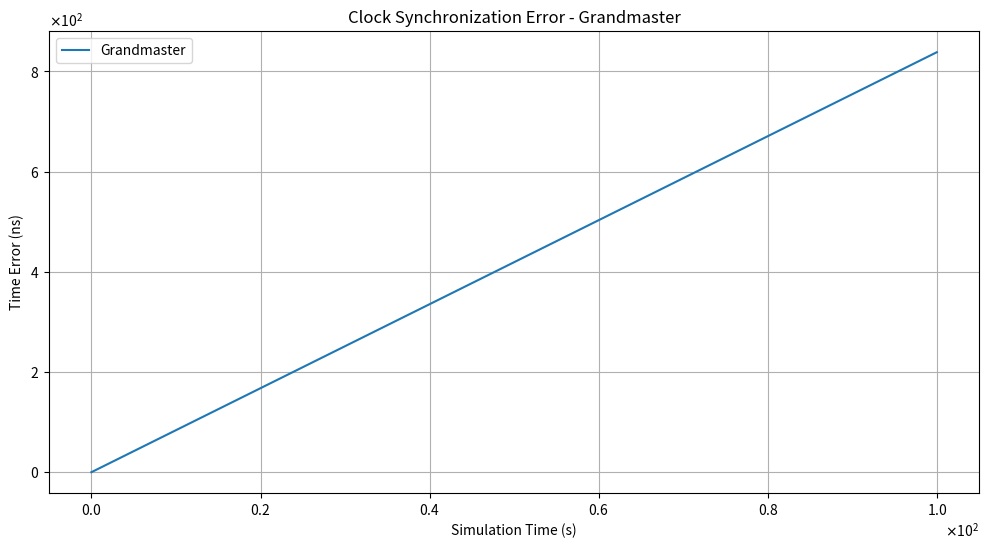

Here is the Python script that generated this plot:
"""
**************************************
*  @Author  ：   mag1cfox
*  @Time    ：   2025/2/17 11:24
*  @Project :   pj_gptp_simulation
*  @Description :   用这个代码生成了data.csv但是只到了99跳。再试试另外的。
*  @FileName:   main_test4.py
**************************************
"""
import heapq
import numpy as np
import matplotlib.pyplot as plt
from matplotlib.ticker import ScalarFormatter
import os
import csv

# 常量配置
NUM_NODES = 102  # 链式网络中的节点数
SYNC_INTERVAL = 0.03125  # 同步间隔 (31.25 ms)
PHY_JITTER = 8e-9  # PHY抖动范围 (8 ns)
CLOCK_GRANULARITY = 8e-9  # 时钟粒度 (8 ns)
MAX_DRIFT_RATE = 10e-6  # 最大漂移率 (±10 ppm)
SIM_TIME = 100.0  # 仿真总时长 (秒)
PDELAY_INTERVAL = 1.0  # 传播延迟测量间隔 (1 s)
DRIFT_RATE_CHANGE = 1e-6  # 漂移率每秒变化范围 [0, 1] ppm/s


class Clock:
    def __init__(self, is_grandmaster=False):
        """
        初始化时钟模型

        参数:
            is_grandmaster (bool): 标识是否为Grandmaster时钟
        """
        self.is_grandmaster = is_grandmaster

        # 初始化时钟参数
        if self.is_grandmaster:
            # Grandmaster时钟漂移率限制在±0.1 ppm
            self.drift_rate = np.random.uniform(-0.1e-6, 0.1e-6)
        else:
            # 普通节点漂移率限制在±10 ppm
            self.drift_rate = np.random.uniform(-MAX_DRIFT_RATE, MAX_DRIFT_RATE)

        self.offset = 0.0  # 相对于主时钟的累积偏移
        self.time = 0.0  # 本地时钟时间
        self._base_time = 0.0  # 用于计算漂移的基础时间

    def update(self, delta_t):
        """
        更新本地时钟时间（考虑漂移率）

        参数:
            delta_t (float): 基于理想时间的流逝时间（秒）

        返回:
            float: 更新后的本地时间
        """
        # 动态调整漂移率（仅普通节点）
        if not self.is_grandmaster:
            # 每秒漂移率变化不超过±1 ppm
            drift_change = np.random.uniform(-DRIFT_RATE_CHANGE, DRIFT_RATE_CHANGE) * delta_t
            self.drift_rate += drift_change
            # 限制漂移率在允许范围内
            self.drift_rate = np.clip(
                self.drift_rate,
                -MAX_DRIFT_RATE,
                MAX_DRIFT_RATE
            )

        # 计算实际时间流逝（考虑漂移率）
        effective_delta = delta_t * (1 + self.drift_rate)

        # 更新本地时间（保留高精度计算）
        self.time += effective_delta
        self._base_time += delta_t  # 记录理想时间流逝

        return self.time

    def adjust(self, offset):
        """
        调整时钟偏移量（用于同步）

        参数:
            offset (float): 需要调整的偏移量（秒）
        """
        # 直接调整本地时间（保留漂移率的长期影响）
        self.time += offset
        self.offset += offset

    def get_true_time(self):
        """
        获取理想时间（用于误差计算）

        返回:
            float: 当前仿真时间的理想时间
        """
        # 理想时间 = 基础时间 + 初始偏移
        return self._base_time


class Node:
    def __init__(self, node_id, is_grandmaster=False):
        self.id = node_id
        self.is_grandmaster = is_grandmaster
        self.clock = Clock(is_grandmaster=self.is_grandmaster)
        self.last_updated_time = 0.0  # 最后更新时间戳

        # 物理层参数配置
        self.residence_time = 0.5e-3 if is_grandmaster else 1e-3  # 驻留时间（秒）
        self.propagation_delay = 25e-9 if is_grandmaster else 50e-9  # 初始传播延迟（秒）
        self.asymmetry = np.random.uniform(-10e-9, 10e-9)  # 链路非对称性（秒）

        # 时间戳特性
        self.hardware_timestamp_jitter = 0.5e-9 if is_grandmaster else 1e-9  # 时间戳抖动（秒）
        self.clock_granularity = 8e-9  # 时钟粒度（IEEE 1588默认值）

        # 同步状态
        self.last_sync_time = 0.0
        self.last_pdelay_time = 0.0
        self.rate_ratio = 1.0  # 频率比
        self.neighbor_rate_ratio = 1.0

        # 数据记录
        self.sync_errors = []  # 同步误差记录
        self.time_errors = []  # 绝对时间误差（下游节点）
        self.gm_time_errors = []  # GM自身时间误差
        self.pdelay_measurements = []  # 传播延迟测量记录

    def get_hardware_timestamp(self):
        """生成带有抖动的硬件时间戳"""
        return self.clock.time + np.random.normal(0, self.hardware_timestamp_jitter)

    def update_clock(self, current_time):
        """更新本地时钟到当前仿真时间"""
        delta_t = current_time - self.last_updated_time
        self.clock.update(delta_t)
        self.last_updated_time = current_time

    def receive_sync(self, sync_time, correction_field):
        """
        处理接收Sync消息的核心逻辑
        sync_time: 主时钟发送Sync的时间（T1）
        correction_field: 累积校正字段
        """
        # 1. 更新时间基准
        self.update_clock(sync_time)

        # 2. 生成接收时间戳（T2）
        t2 = self.get_hardware_timestamp()

        # 3. 计算主从时间差
        gm_time = sync_time + correction_field  # 主时钟的当前时间
        local_time = self.clock.time
        time_error = local_time - gm_time

        # 4. 时钟调整（两步法）
        # 第一步：偏移补偿
        self.clock.adjust(-time_error)

        # 第二步：频率补偿（简化实现）
        if not self.is_grandmaster:
            self.clock.drift_rate -= 0.1 * time_error / SYNC_INTERVAL

        # 5. 记录同步误差
        if self.is_grandmaster:
            # GM记录自身与理想时间的误差
            ideal_time = self.clock.get_true_time()
            self.gm_time_errors.append((self.clock.time, abs(ideal_time - self.clock.time)))
        else:
            # 下游节点记录与GM的误差
            self.time_errors.append((self.clock.time, abs(time_error)))

        # 6. 添加驻留时间并返回转发时间
        return t2 + self.residence_time + self.propagation_delay

    def measure_pdelay(self, neighbor):
        """
        执行Pdelay测量流程（IEEE 802.1AS-2011）
        返回测量得到的传播延迟
        """
        # 发起方（本节点）流程
        t1 = self.get_hardware_timestamp()
        pdelay_req = {
            't1': t1,
            'origin_time': self.clock.time
        }

        # 响应方（邻居节点）处理
        t2 = neighbor.get_hardware_timestamp()
        t3 = neighbor.get_hardware_timestamp()
        pdelay_resp = {
            't2': t2,
            't3': t3,
            'response_time': neighbor.clock.time
        }

        # 发起方处理响应
        t4 = self.get_hardware_timestamp()

        # 计算传播延迟（考虑非对称性）
        propagation_delay = ((t4 - t1) - (t3 - t2)) / 2
        corrected_delay = propagation_delay + self.asymmetry

        # 记录测量结果
        self.pdelay_measurements.append({
            't1': t1,
            't2': t2,
            't3': t3,
            't4': t4,
            'measured_delay': propagation_delay,
            'corrected_delay': corrected_delay
        })

        # 更新传播延迟（EMA滤波）
        alpha = 0.25  # 滤波系数
        self.propagation_delay = (alpha * corrected_delay +
                                  (1 - alpha) * self.propagation_delay)

        return self.propagation_delay

    def get_sync_accuracy(self):
        """计算当前同步精度指标"""
        if not self.time_errors:
            return float('inf')

        # 计算最近10次同步的平均误差
        recent_errors = [e[1] for e in self.time_errors[-10:]]
        return np.mean(recent_errors) * 1e9  # 转换为纳秒


class Network:
    def __init__(self):
        self.nodes = [Node(i, is_grandmaster=(i == 0)) for i in range(NUM_NODES)]
        self.grandmaster = self.nodes[0]
        self.event_queue = []
        self.current_time = 0.0
        self.event_counter = 0
        self.sync_count = 0  # 同步周期计数器

        # 初始化节点时间跟踪
        for node in self.nodes:
            node.last_updated_time = 0.0

    def schedule_event(self, time, callback, *args):
        heapq.heappush(self.event_queue, (time, self.event_counter, callback, args))
        self.event_counter += 1

    def run_simulation(self):
        # 初始化事件
        self.schedule_event(0.0, self.send_sync, self.grandmaster)
        for i in range(1, NUM_NODES):
            self.schedule_event(0.0, self.measure_pdelay, self.nodes[i], self.nodes[i-1])

        # 主仿真循环
        while self.event_queue and self.current_time < SIM_TIME:
            event_time, _, callback, args = heapq.heappop(self.event_queue)
            self.current_time = event_time
            callback(*args)

    def send_sync(self, node):
        # 记录GM自身误差（在发送Sync前）
        if node.is_grandmaster:
            delta_t = self.current_time - node.last_updated_time
            node.clock.update(delta_t)
            node.last_updated_time = self.current_time
            ideal_time = node.clock.get_true_time()
            error = node.clock.time - ideal_time
            node.gm_time_errors.append( (self.current_time, abs(error)) )

        # 链式传播Sync消息
        sync_path = []
        correction_field = 0.0
        current_sync_time = self.current_time

        for hop in range(NUM_NODES):
            if hop == 0:
                # Grandmaster自身不处理Sync
                sync_path.append(current_sync_time)
                continue

            current_node = self.nodes[hop]

            # 更新节点时钟到Sync到达时间
            delta_t = current_sync_time - current_node.last_updated_time
            current_node.clock.update(delta_t)
            current_node.last_updated_time = current_sync_time

            # 处理Sync接收
            forward_time = current_node.receive_sync(
                sync_time=current_sync_time,
                correction_field=correction_field
            )

            # 更新校正字段
            correction_field += current_node.propagation_delay
            correction_field += current_node.clock.drift_rate * SYNC_INTERVAL

            # 记录路径时间
            sync_path.append(forward_time)
            current_sync_time = forward_time

        # 调度下一个Sync事件
        next_sync = self.current_time + SYNC_INTERVAL
        self.schedule_event(next_sync, self.send_sync, node)
        self.sync_count += 1

    def measure_pdelay(self, node, neighbor):
        # 更新双方节点时钟到当前时间
        for n in [node, neighbor]:
            delta_t = self.current_time - n.last_updated_time
            n.clock.update(delta_t)
            n.last_updated_time = self.current_time

        # 执行延迟测量
        measured_delay = node.measure_pdelay(neighbor)

        # 记录测量结果
        node.pdelay_measurements.append({
            'timestamp': self.current_time,
            'neighbor': neighbor.id,
            'delay': measured_delay
        })

        # 调度下一次测量
        next_pdelay = self.current_time + PDELAY_INTERVAL
        self.schedule_event(next_pdelay, self.measure_pdelay, node, neighbor)

    def get_network_status(self):
        """获取网络状态摘要"""
        status = {
            'current_time': self.current_time,
            'sync_count': self.sync_count,
            'gm_error': self.grandmaster.gm_time_errors[-1][1] if self.grandmaster.gm_time_errors else 0,
            'worst_case_error': max([n.time_errors[-1][1] for n in self.nodes[1:] if n.time_errors], default=0)
        }
        return status

    def plot_results(self, hop=None):
        # 参数校验
        if hop is not None:
            if hop < 0 or hop >= NUM_NODES:
                raise ValueError(f"Invalid hop number. Must be 0 <= hop < {NUM_NODES}")

            node = self.nodes[hop]
            data = node.time_errors if not node.is_grandmaster else node.gm_time_errors
        else:
            node = self.grandmaster
            data = node.gm_time_errors

        # 数据预处理
        times, errors = zip(*data) if data else ([], [])
        times = np.array(times)
        errors = np.array(errors) * 1e9  # 转换为纳秒

        print(len(times))

        print(len(errors))
        save_tuple_to_csv(errors)


        # 绘图
        plt.figure(figsize=(12, 6))
        plt.plot(times, errors, label=f'Node {node.id}' if hop is not None else 'Grandmaster')
        plt.xlabel('Simulation Time (s)')
        plt.ylabel('Time Error (ns)')
        plt.title(f'Clock Synchronization Error - {"Grandmaster" if hop is None else f"Node {node.id}"}')
        # plt.ylim(0, min(100, errors.max()*1.2))  # 自动缩放Y轴
        plt.grid(True)
        plt.legend()

        # 优化刻度显示
        ax = plt.gca()
        ax.xaxis.set_major_formatter(ScalarFormatter(useMathText=True))
        ax.yaxis.set_major_formatter(ScalarFormatter(useMathText=True))
        plt.ticklabel_format(style='sci', axis='both', scilimits=(0,0))

        plt.show()


def save_tuple_to_csv(tuple_data, filename='data3.csv'):
    # 检查文件是否存在
    file_exists = os.path.isfile(filename)

    # 读取现有数据（如果文件存在）
    existing_data = []
    if file_exists:
        with open(filename, 'r', newline='') as csvfile:
            reader = csv.reader(csvfile)
            existing_data = list(reader)

    # 找到第一个空列
    column_index = 0
    if existing_data:
        max_columns = max(len(row) for row in existing_data)
        for i in range(max_columns + 1):
            if all(i >= len(row) or row[i] == '' for row in existing_data):
                column_index = i
                break

    # 将 tuple 数据添加到正确的列
    for i, value in enumerate(tuple_data):
        row_index = i
        if row_index >= len(existing_data):
            existing_data.append([''] * (column_index + 1))
        while len(existing_data[row_index]) <= column_index:
            existing_data[row_index].append('')
        existing_data[row_index][column_index] = value

    # 写入数据到 CSV 文件
    with open(filename, 'w', newline='') as csvfile:
        writer = csv.writer(csvfile)
        writer.writerows(existing_data)


# 使用示例
if __name__ == "__main__":
    network = Network()
    network.run_simulation()

    # 可视化结果
    network.plot_results()  # Grandmaster自身误差
    # network.plot_results(hop=1)   # 第1跳节点
    # network.plot_results(hop=2)   # 第1跳节点
    # network.plot_results(hop=32)   # 第1跳节点
    # network.plot_results(hop=50)  # 中间节点
    # network.plot_results(hop=101) # 最后一跳节点
#
#
# def process_tuple(input_tuple):
#     # 使用列表推导式处理每个元素
#     processed_list = [round(x - 312500.0, 3) for x in input_tuple]
#
#     # 将处理后的列表转换回tuple并返回
#     return tuple(processed_list)
#
# def convert_to_microseconds(time_tuple):
#     # 创建一个新的列表来存储转换后的值
#     converted_list = []
#
#     # 遍历输入元组中的每个元素
#     for time in time_tuple:
#         # 将秒转换为微秒，并保留三位小数
#         microseconds = round(time * 10_000_000, 3)
#         converted_list.append(microseconds)
#
#     # 将列表转换为元组并返回
#     return tuple(converted_list)
#
# def save_tuple_to_csv(tuple_data, filename='data2.csv'):
#     # 检查文件是否存在
#     file_exists = os.path.isfile(filename)
#
#     # 读取现有数据（如果文件存在）
#     existing_data = []
#     if file_exists:
#         with open(filename, 'r', newline='') as csvfile:
#             reader = csv.reader(csvfile)
#             existing_data = list(reader)
#
#     # 找到第一个空列
#     column_index = 0
#     if existing_data:
#         max_columns = max(len(row) for row in existing_data)
#         for i in range(max_columns + 1):
#             if all(i >= len(row) or row[i] == '' for row in existing_data):
#                 column_index = i
#                 break
#
#     # 将 tuple 数据添加到正确的列
#     for i, value in enumerate(tuple_data):
#         row_index = i
#         if row_index >= len(existing_data):
#             existing_data.append([''] * (column_index + 1))
#         while len(existing_data[row_index]) <= column_index:
#             existing_data[row_index].append('')
#         existing_data[row_index][column_index] = value
#
#     # 写入数据到 CSV 文件
#     with open(filename, 'w', newline='') as csvfile:
#         writer = csv.writer(csvfile)
#         writer.writerows(existing_data)
#
#
# if __name__ == "__main__":
#     network = Network()
#     network.run_simulation()
#
#     # 绘制某一跳的时间误差（例如第 10 跳）
#     # for i in range(2,102):
#     #     network.plot_results(hop=i)
#     # network.plot_results(hop=1)
#     # network.plot_results(hop=2)
#     # network.plot_results(hop=10)
#     # network.plot_results(hop=32)
#     # network.plot_results(hop=50)
#     network.plot_results(hop=101)
#     network.plot_results()
